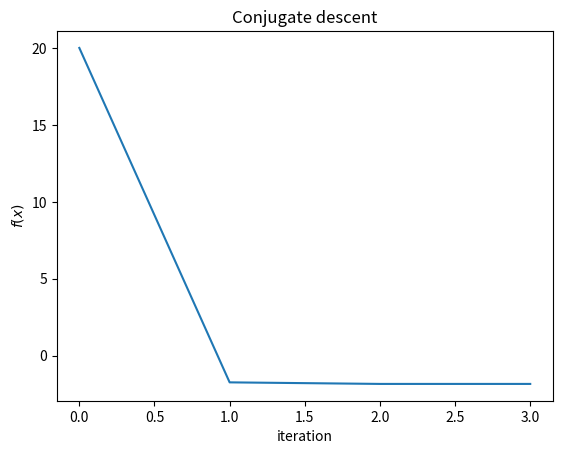

Here is the Python script that generated this plot:
# %%
import numpy as np
import matplotlib.pyplot as plt

def calc_step_size(gf, Q, x, p):
    num = gf(x) @ p
    den = p @ Q @ p
    return -num/den

def calc_r(gf, x):
    return gf(x)

def calc_beta(p, Q, r):
    num = p @ Q @ r
    den = p @ Q @ p
    return num / den

def calc_next_direction(gf, Q, x, p):
    r = calc_r(gf, x)
    beta = calc_beta(p, Q, r)
    return -r + beta * p

def conjugate_descent(f, gf, hf, x0, tolerance):
    """
    Args:
        f: quadratic function to minimize
        gf: gradient of f
        hf: hessian of f
        x0: initial x value
        step_size: step size
        tolerance: tolerance for stopping condition

    Returns:
        x_hist: history of x values as gradient descent updates x
        f_hist: history of f(x) values as gradient descent updates x
        iterations: number of iterations to reach tolerance
    """

    x_hist = []
    x_hist.append(x0)

    f_hist = []
    f_hist.append(f(x0))

    iterations = 0

    x = x0    
    Q = hf(x)
    p = gf(x)
    step_size = calc_step_size(gf, Q, x, p)

    x += step_size * p

    while True:                
        p = calc_next_direction(gf, Q, x, p)
        step_size = calc_step_size(gf, Q, x, p)
        x += step_size * p
        
        x_hist.append(x)
        f_hist.append(f(x))
        iterations += 1

        if np.linalg.norm(p) < tolerance:
            break

    return x_hist, f_hist, iterations


if __name__ == '__main__':

    def f(x: np.ndarray) -> float:
        Q = np.array([[2, 0, 0],
                      [0, 4, 0],
                      [0, 0, 6]])
        b = np.array([2, 2, 2])
        return 0.5 * (x.T @ Q @ x) - (b.T @ x)

    def gf(x: np.ndarray) -> np.ndarray:
        Q = np.array([[2, 0, 0],
                      [0, 4, 0],
                      [0, 0, 6]])
        b = np.array([2, 2, 2])
        return Q @ x - b

    def hf(x: np.ndarray) -> np.ndarray:
        Q = np.array([[2, 0, 0],
                      [0, 4, 0],
                      [0, 0, 6]])
        return Q

    x0 = np.array([2., -2., 2])
    tolerance = 1e-5

    x_hist, f_hist, iterations = conjugate_descent(
        f, gf, hf, x0, tolerance)
    print(f'min x value: {x_hist[-1]}')
    print(f'min f value: {f_hist[-1]}')
    print(f'iterations to find minimum (within tolerance): {iterations-1}')

    # plot f_hist
    plt.plot(f_hist)
    plt.xlabel('iteration')
    plt.ylabel('$f(x)$')
    plt.title('Conjugate descent')
    plt.show()
